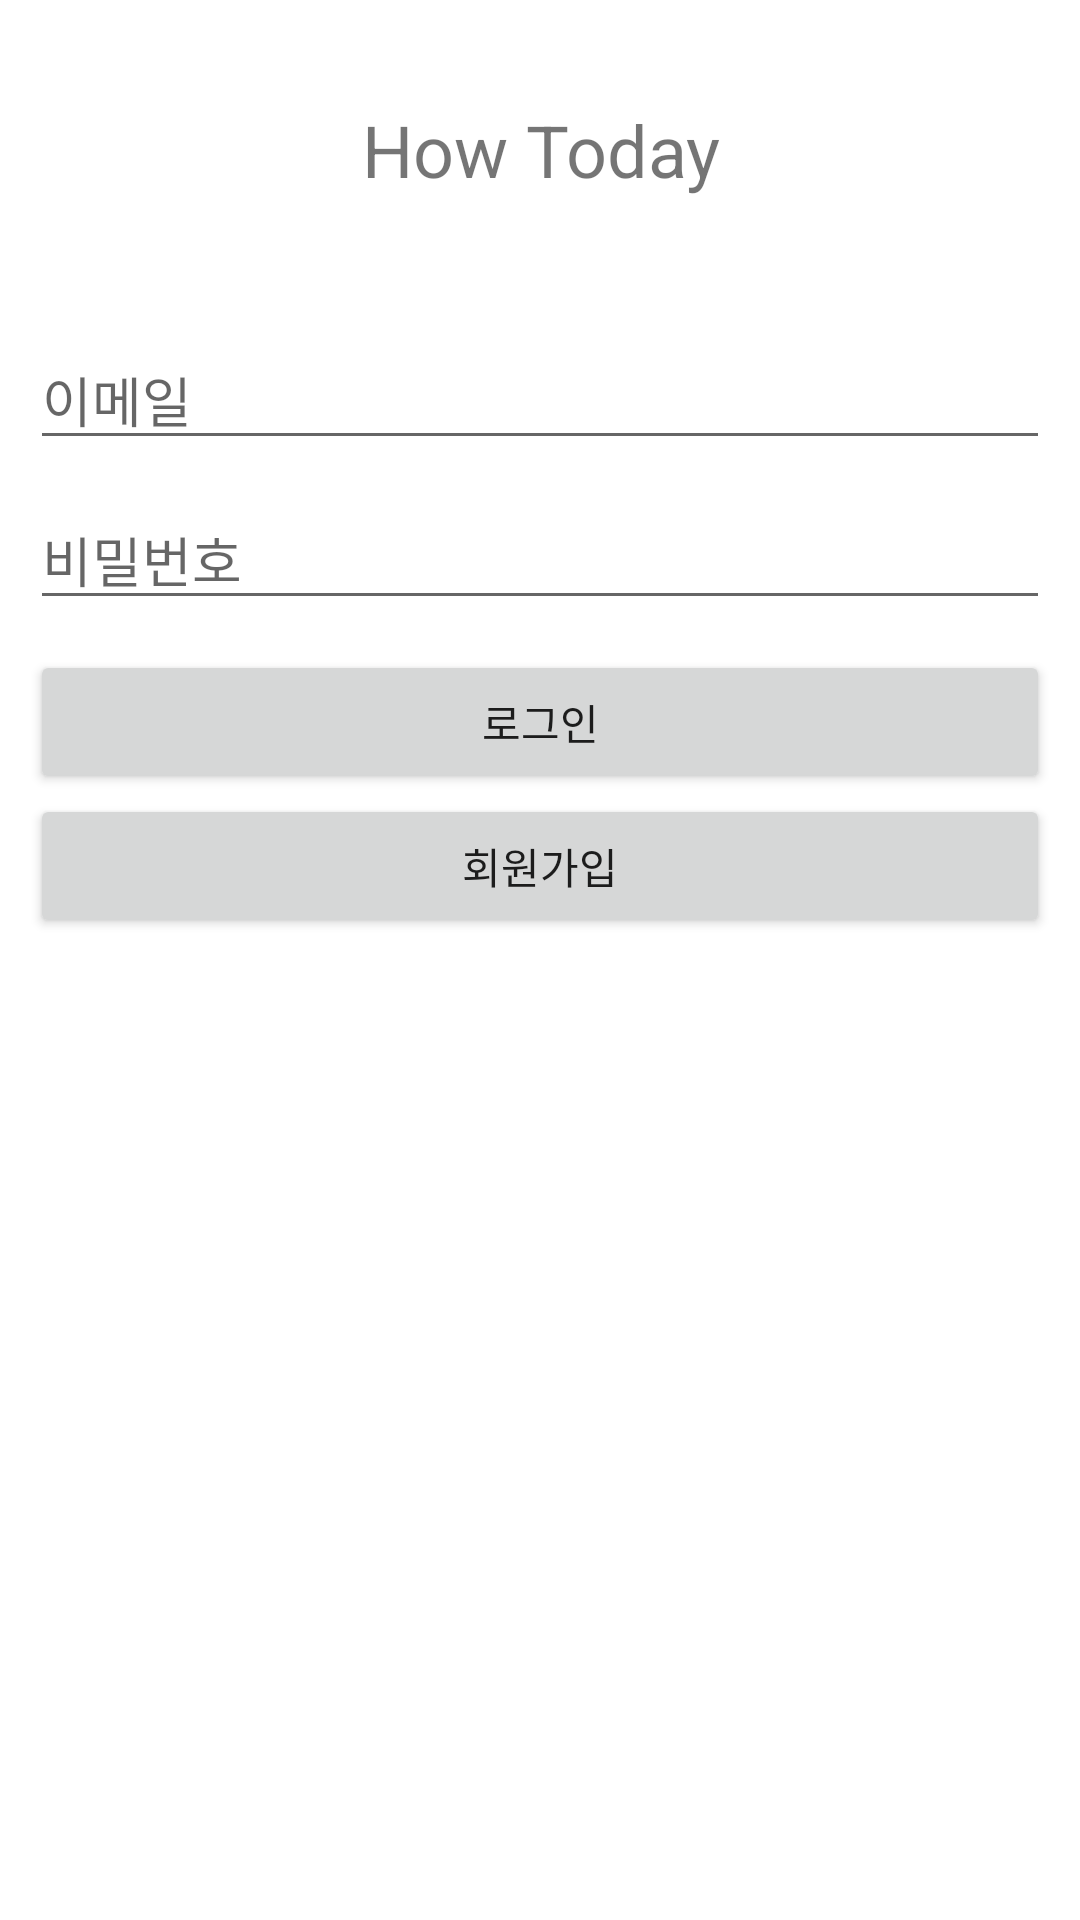

This screen was rendered from an Android layout file. Write that file and the resources it references.
<!-- AndroidManifest.xml: application theme Theme.HowToday -->
<!-- res/layout/activity_login2.xml -->
<?xml version="1.0" encoding="utf-8"?>
<LinearLayout xmlns:android="http://schemas.android.com/apk/res/android"
    android:layout_width="match_parent"
    android:layout_height="match_parent"
    android:orientation="vertical">

    <TextView
        android:id="@+id/textView3"
        android:layout_width="match_parent"
        android:layout_height="100dp"
        android:gravity="center"
        android:text="How Today"
        android:textSize="24dp" />


    <LinearLayout
        android:layout_width="match_parent"
        android:layout_height="match_parent"
        android:orientation="vertical"
        android:padding="10dp">

        <EditText
            android:id="@+id/loginEmailEditText"
            android:layout_width="match_parent"
            android:layout_height="wrap_content"
            android:layout_marginBottom="10dp"
            android:ems="10"
            android:hint="이메일"
            android:inputType="textEmailAddress" />

        <EditText
            android:id="@+id/loginPasswordEditText"
            android:layout_width="match_parent"
            android:layout_height="wrap_content"
            android:layout_marginBottom="10dp"
            android:ems="10"
            android:hint="비밀번호"
            android:inputType="textPassword" />

        <Button
            android:id="@+id/loginButton"
            android:layout_width="match_parent"
            android:layout_height="wrap_content"
            android:text="로그인" />
        <Button
            android:id="@+id/login_SignInButton"
            android:layout_width="match_parent"
            android:layout_height="wrap_content"
            android:text="회원가입" />
    </LinearLayout>

</LinearLayout>
<!-- resources referenced by this layout -->
<resources>
  <style name="Theme.HowToday" parent="Theme.MaterialComponents.DayNight.DarkActionBar">
          
          <item name="colorPrimary">@color/purple_500</item>
          <item name="colorPrimaryVariant">@color/purple_700</item>
          <item name="colorOnPrimary">@color/white</item>
          
          <item name="colorSecondary">@color/teal_200</item>
          <item name="colorSecondaryVariant">@color/teal_700</item>
          <item name="colorOnSecondary">@color/black</item>
          
          <item name="android:statusBarColor" tools:targetApi="l">?attr/colorPrimaryVariant</item>
          
      </style>
  <!-- not gathered from this repository: default colours our renderer supplied (Android Studio template values) -->
  <color name="purple_500">#FF6200EE</color>
  <color name="purple_700">#FF3700B3</color>
  <color name="teal_200">#FF03DAC5</color>
  <color name="teal_700">#FF018786</color>
  <color name="black">#FF000000</color>
  <color name="white">#FFFFFFFF</color>
</resources>
